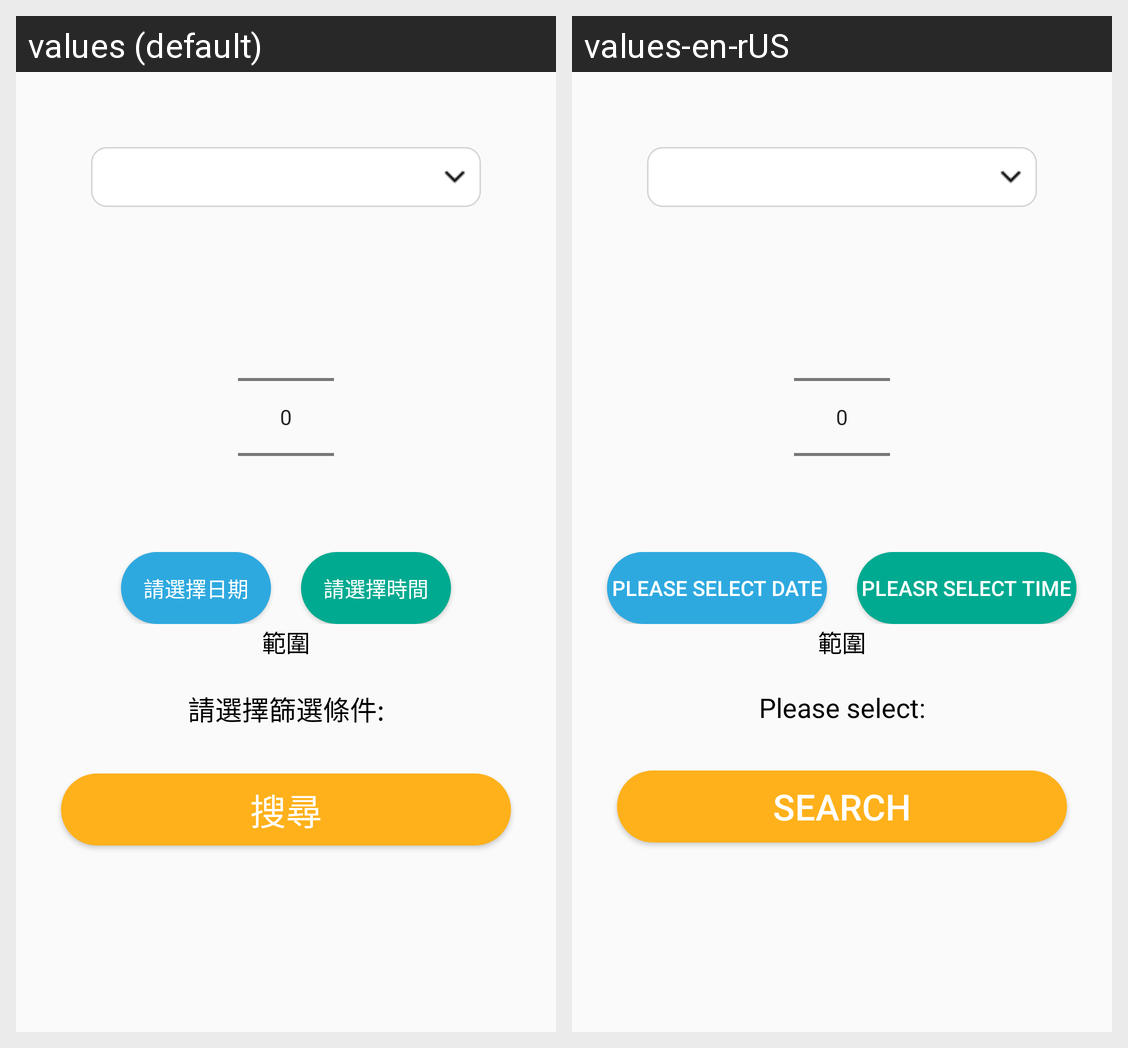

Strings drawn on this Android screen and how each of the app's shown locales translates them:
Android screen res/layout/activity_data_filter.xml rendered under 2 locales, left to right: values (default), values-en-rUS. Device: Nexus 5 (rendered at 1080×1920; each locale shown at half size, 540×960, under a caption strip naming it); theme Theme.Base.
Strings drawn on this screen, with the default value and each locale's value (text and hints the layout hard-codes, and strings that could not be matched under every locale, appear in the picture but are not listed):

dataFilter_plzSelectDateTitle
  values: 請選擇日期
  values-en-rUS: Please select Date

dataFilter_plzSelectTimeTitle
  values: 請選擇時間
  values-en-rUS: Pleasr select Time

dataFilter_plzSelectIFTitle
  values: 請選擇篩選條件:
  values-en-rUS: Please select:

dataFilter_search
  values: 搜尋
  values-en-rUS: Search
